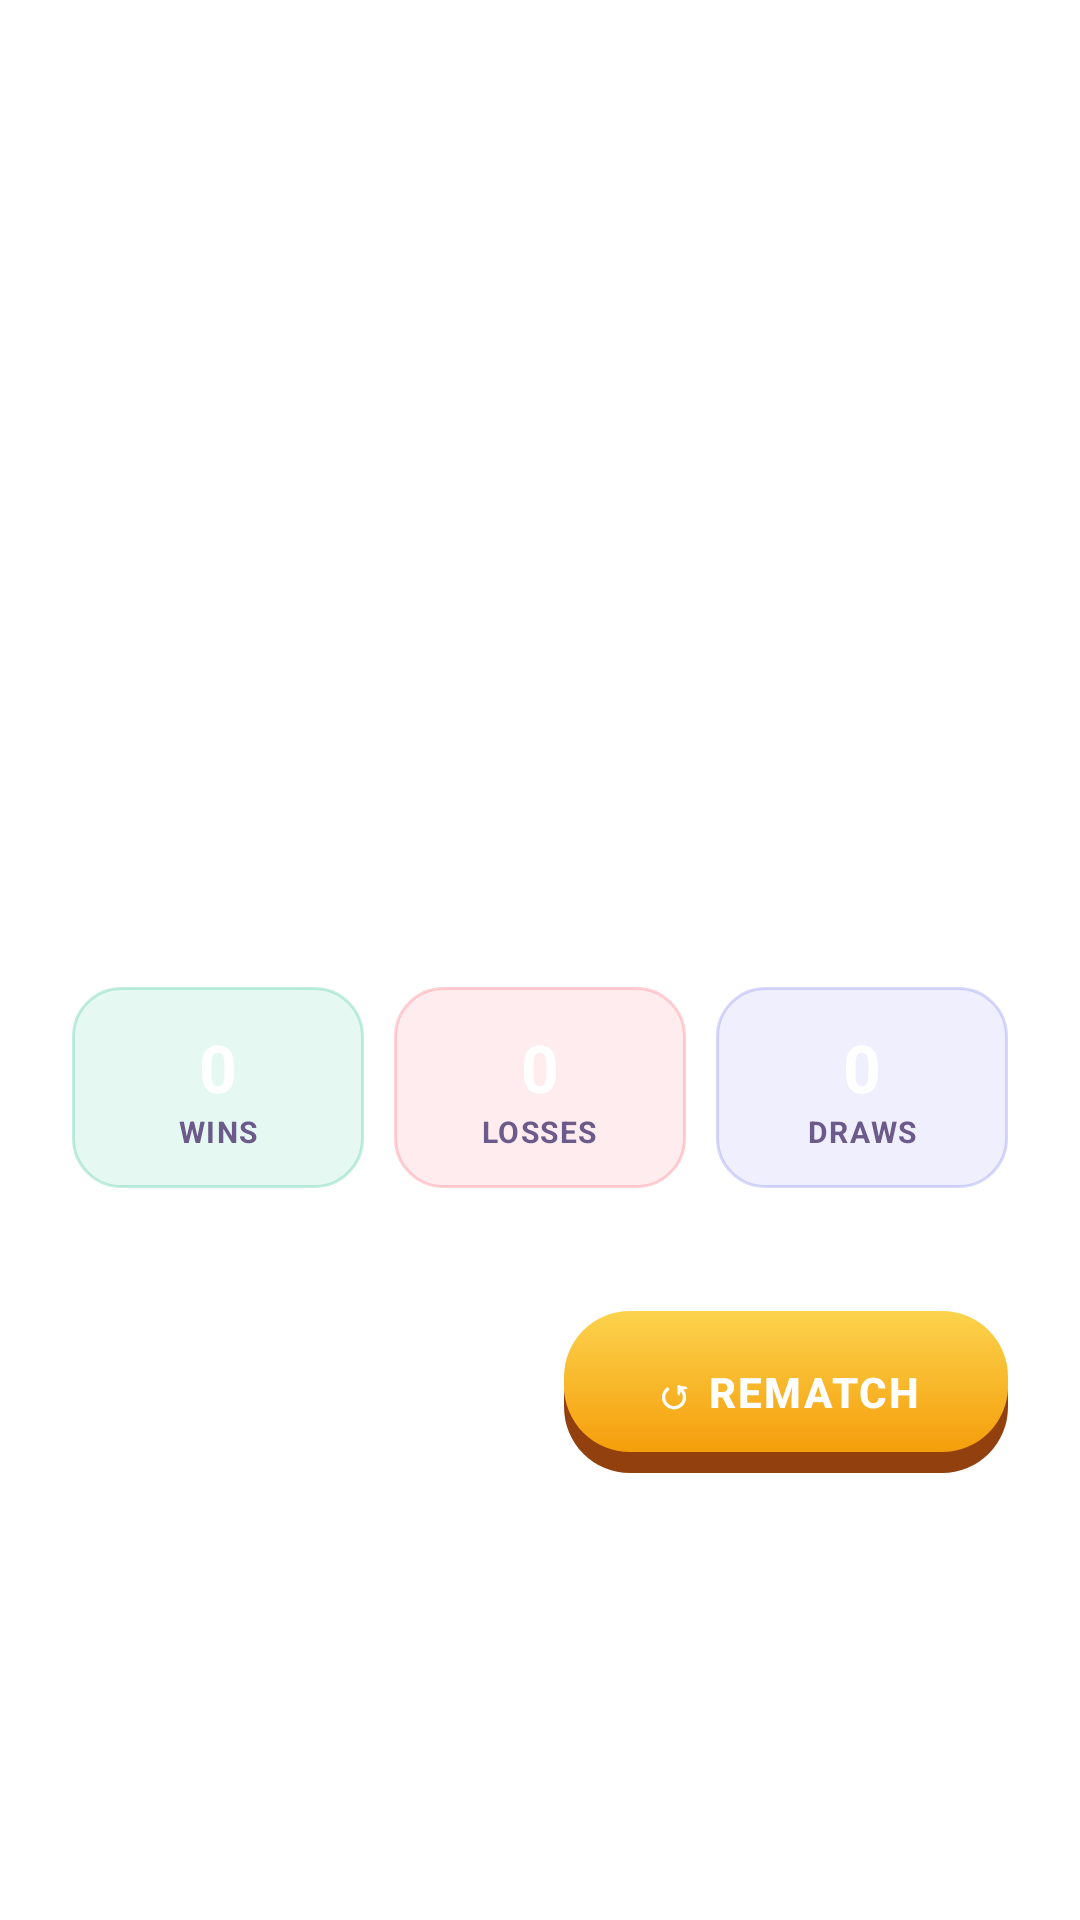

Android layout source for this screen:
<!-- AndroidManifest.xml: application theme Theme.Tictactoe -->
<!-- res/layout/dialog_sp_game_over.xml -->
<?xml version="1.0" encoding="utf-8"?>
<LinearLayout xmlns:android="http://schemas.android.com/apk/res/android"
    xmlns:tools="http://schemas.android.com/tools"
    android:layout_width="match_parent"
    android:layout_height="wrap_content"
    android:background="@drawable/bg_glass_card"
    android:gravity="center"
    android:orientation="vertical"
    android:paddingHorizontal="24dp"
    android:paddingTop="28dp"
    android:paddingBottom="24dp">

    
    <TextView
        android:id="@+id/tvSpResultEmoji"
        android:layout_width="wrap_content"
        android:layout_height="wrap_content"
        android:textSize="58sp"
        tools:text="🎉" />

    
    <TextView
        android:id="@+id/tvSpResultTitle"
        android:layout_width="wrap_content"
        android:layout_height="wrap_content"
        android:layout_marginTop="8dp"
        android:textColor="#FFFFFF"
        android:textSize="30sp"
        android:textStyle="bold"
        android:letterSpacing="0.05"
        tools:text="VICTORY!" />

    
    <TextView
        android:id="@+id/tvSpDiffLabel"
        android:layout_width="wrap_content"
        android:layout_height="wrap_content"
        android:layout_marginTop="6dp"
        android:background="@drawable/bg_room_input"
        android:paddingHorizontal="12dp"
        android:paddingVertical="4dp"
        android:textSize="12sp"
        android:textStyle="bold"
        android:letterSpacing="0.08"
        tools:text="NORMAL" />

    
    <TextView
        android:id="@+id/tvSpStreakBadge"
        android:layout_width="wrap_content"
        android:layout_height="wrap_content"
        android:layout_marginTop="10dp"
        android:background="@drawable/bg_streak_banner"
        android:paddingHorizontal="18dp"
        android:paddingVertical="7dp"
        android:textColor="#FFFFFF"
        android:textSize="13sp"
        android:textStyle="bold"
        android:visibility="gone"
        tools:text="🔥 3 wins in a row!" />

    
    <LinearLayout
        android:layout_width="match_parent"
        android:layout_height="wrap_content"
        android:layout_marginTop="20dp"
        android:gravity="center"
        android:orientation="horizontal">

        <LinearLayout
            android:layout_width="0dp"
            android:layout_height="wrap_content"
            android:layout_weight="1"
            android:layout_marginEnd="5dp"
            android:background="@drawable/bg_stat_wins"
            android:gravity="center"
            android:orientation="vertical"
            android:paddingVertical="12dp">
            <TextView
                android:id="@+id/tvSpWins"
                android:layout_width="wrap_content"
                android:layout_height="wrap_content"
                android:text="0"
                android:textColor="#FFFFFF"
                android:textSize="22sp"
                android:textStyle="bold" />
            <TextView
                android:layout_width="wrap_content"
                android:layout_height="wrap_content"
                android:text="WINS"
                android:textColor="@color/text_tertiary"
                android:textSize="10sp"
                android:textStyle="bold"
                android:letterSpacing="0.05" />
        </LinearLayout>

        <LinearLayout
            android:layout_width="0dp"
            android:layout_height="wrap_content"
            android:layout_weight="1"
            android:layout_marginHorizontal="5dp"
            android:background="@drawable/bg_stat_losses"
            android:gravity="center"
            android:orientation="vertical"
            android:paddingVertical="12dp">
            <TextView
                android:id="@+id/tvSpLosses"
                android:layout_width="wrap_content"
                android:layout_height="wrap_content"
                android:text="0"
                android:textColor="#FFFFFF"
                android:textSize="22sp"
                android:textStyle="bold" />
            <TextView
                android:layout_width="wrap_content"
                android:layout_height="wrap_content"
                android:text="LOSSES"
                android:textColor="@color/text_tertiary"
                android:textSize="10sp"
                android:textStyle="bold"
                android:letterSpacing="0.05" />
        </LinearLayout>

        <LinearLayout
            android:layout_width="0dp"
            android:layout_height="wrap_content"
            android:layout_weight="1"
            android:layout_marginStart="5dp"
            android:background="@drawable/bg_stat_draws"
            android:gravity="center"
            android:orientation="vertical"
            android:paddingVertical="12dp">
            <TextView
                android:id="@+id/tvSpDraws"
                android:layout_width="wrap_content"
                android:layout_height="wrap_content"
                android:text="0"
                android:textColor="#FFFFFF"
                android:textSize="22sp"
                android:textStyle="bold" />
            <TextView
                android:layout_width="wrap_content"
                android:layout_height="wrap_content"
                android:text="DRAWS"
                android:textColor="@color/text_tertiary"
                android:textSize="10sp"
                android:textStyle="bold"
                android:letterSpacing="0.05" />
        </LinearLayout>
    </LinearLayout>

    
    <View
        android:layout_width="match_parent"
        android:layout_height="1dp"
        android:layout_marginVertical="20dp"
        android:background="@color/glass_border" />

    
    <LinearLayout
        android:layout_width="match_parent"
        android:layout_height="wrap_content"
        android:gravity="center"
        android:orientation="horizontal">

        <Button
            android:id="@+id/btnSpHome"
            android:layout_width="0dp"
            android:layout_height="54dp"
            android:layout_weight="1"
            android:layout_marginEnd="8dp"
            android:background="@drawable/btn_back"
            android:stateListAnimator="@null"
            android:text="HOME"
            android:textColor="#FFFFFF"
            android:textSize="14sp"
            android:textStyle="bold"
            android:letterSpacing="0.05" />

        <Button
            android:id="@+id/btnSpRematch"
            android:layout_width="0dp"
            android:layout_height="54dp"
            android:layout_weight="1"
            android:layout_marginStart="8dp"
            android:background="@drawable/btn_orange"
            android:stateListAnimator="@null"
            android:text="↺ REMATCH"
            android:textColor="#FFFFFF"
            android:textSize="14sp"
            android:textStyle="bold"
            android:letterSpacing="0.05" />
    </LinearLayout>

</LinearLayout>
<!-- resources referenced by this layout -->
<resources>
  <color name="glass_border">#33FFFFFF</color>
  <color name="text_tertiary">#FF6B5A8A</color>
  <!-- drawable bg_glass_card (drawable) -->
  <?xml version="1.0" encoding="utf-8"?>
  <shape xmlns:android="http://schemas.android.com/apk/res/android"
      android:shape="rectangle">
      <solid android:color="#1AFFFFFF" />
      <corners android:radius="20dp" />
      <stroke android:width="1dp" android:color="#33FFFFFF" />
  </shape>
  <!-- drawable bg_room_input (drawable) -->
  <?xml version="1.0" encoding="utf-8"?>
  <shape xmlns:android="http://schemas.android.com/apk/res/android"
      android:shape="rectangle">
      <solid android:color="#0DFFFFFF" />
      <corners android:radius="12dp" />
      <stroke android:width="1dp" android:color="#2AFFFFFF" />
  </shape>
  <!-- drawable bg_stat_draws (drawable) -->
  <?xml version="1.0" encoding="utf-8"?>
  <shape xmlns:android="http://schemas.android.com/apk/res/android"
      android:shape="rectangle">
      <solid android:color="#1A6366F1" />
      <corners android:radius="16dp" />
      <stroke android:width="1dp" android:color="#406366F1" />
  </shape>
  <!-- drawable bg_stat_losses (drawable) -->
  <?xml version="1.0" encoding="utf-8"?>
  <shape xmlns:android="http://schemas.android.com/apk/res/android"
      android:shape="rectangle">
      <solid android:color="#1AFF4757" />
      <corners android:radius="16dp" />
      <stroke android:width="1dp" android:color="#40FF4757" />
  </shape>
  <!-- drawable bg_stat_wins (drawable) -->
  <?xml version="1.0" encoding="utf-8"?>
  <shape xmlns:android="http://schemas.android.com/apk/res/android"
      android:shape="rectangle">
      <solid android:color="#1A10B981" />
      <corners android:radius="16dp" />
      <stroke android:width="1dp" android:color="#4010B981" />
  </shape>
  <!-- drawable bg_streak_banner (drawable) -->
  <?xml version="1.0" encoding="utf-8"?>
  <shape xmlns:android="http://schemas.android.com/apk/res/android"
      android:shape="rectangle">
      <corners android:radius="28dp" />
      <solid android:color="#E67B1FA2" />
      <stroke android:width="1.5dp" android:color="#FFCE93D8" />
  </shape>
  <!-- drawable btn_back (drawable) -->
  <?xml version="1.0" encoding="utf-8"?>
  <selector xmlns:android="http://schemas.android.com/apk/res/android">
  
      <item android:state_pressed="true">
          <shape android:shape="rectangle">
              <solid android:color="#33FFFFFF" />
              <corners android:radius="14dp" />
              <stroke android:width="1dp" android:color="#55FFFFFF" />
          </shape>
      </item>
  
      <item>
          <shape android:shape="rectangle">
              <solid android:color="#1AFFFFFF" />
              <corners android:radius="14dp" />
              <stroke android:width="1dp" android:color="#33FFFFFF" />
          </shape>
      </item>
  
  </selector>
  <color name="neon_purple">#FF8B5CF6</color>
  <color name="btn_purple_start">#FF7B4FD0</color>
  <color name="white">#FFFFFFFF</color>
  <color name="neon_cyan">#FF06B6D4</color>
  <color name="btn_blue_start">#FF1E88E5</color>
  <color name="game_bg_bottom">#FF1A0D38</color>
  <style name="NeonSwitchStyle" parent="Widget.MaterialComponents.CompoundButton.Switch">
          <item name="thumbTint">@color/switch_thumb_color</item>
          <item name="trackTint">@color/switch_track_color</item>
      </style>
</resources>
